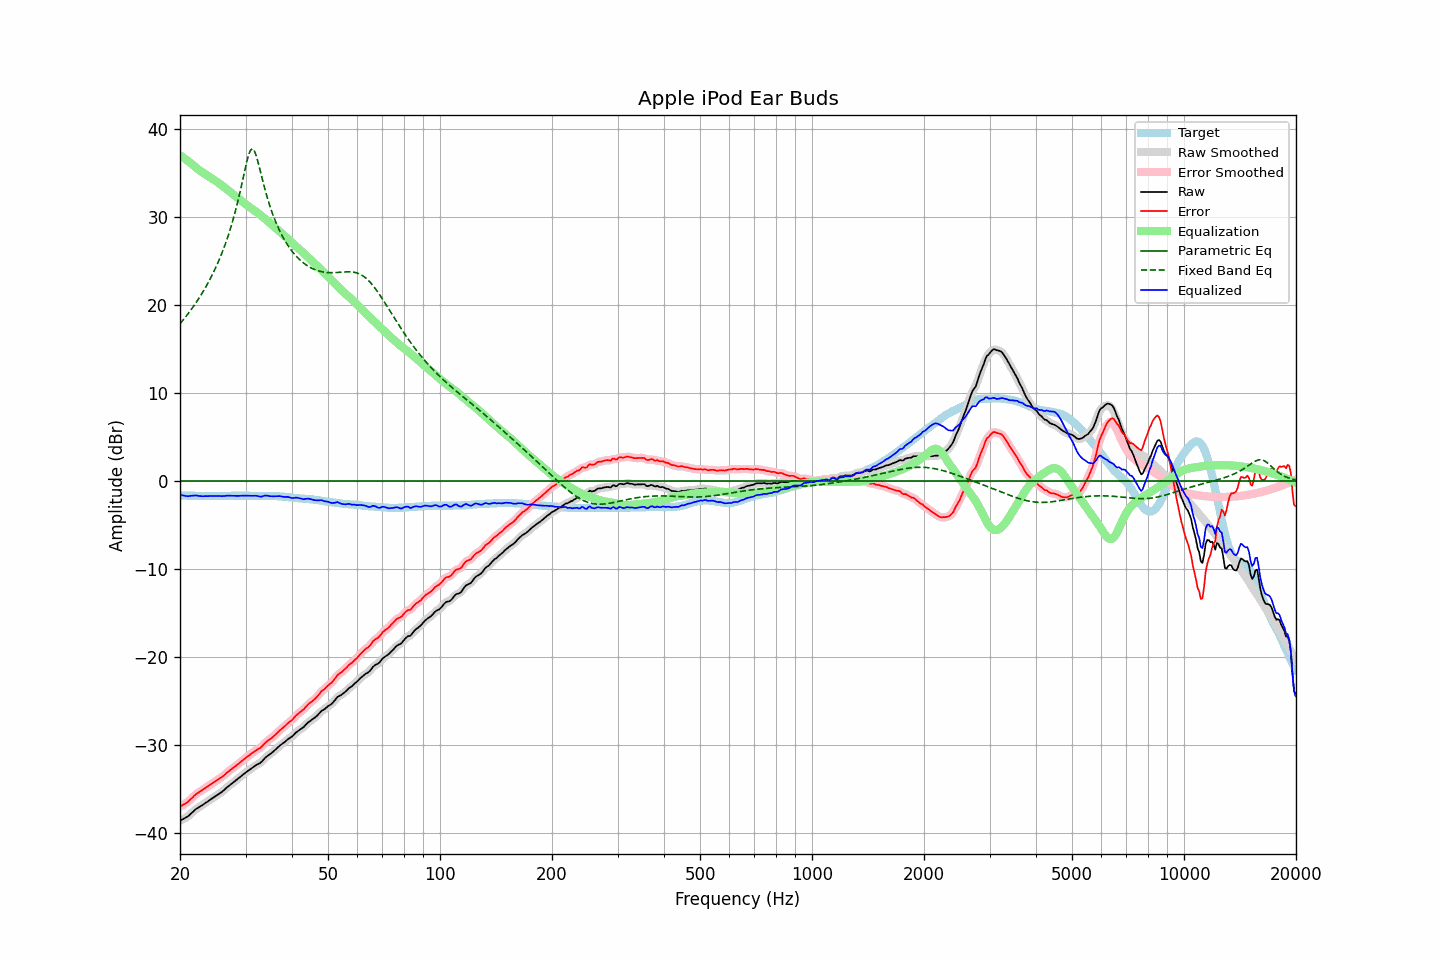

The data file committed next to this chart (first rows):
frequency, raw, error, smoothed, error_smoothed, equalization, parametric_eq, fixed_band_eq, equalized_raw, equalized_smoothed, target
20.00, -38.63, -37.02, -38.62, -37.01, 37.06, 0.00, 17.88, -1.57, -1.56, -1.61
20.20, -38.53, -36.91, -38.54, -36.91, 36.93, 0.00, 18.10, -1.60, -1.60, -1.62
20.40, -38.43, -36.80, -38.44, -36.81, 36.80, 0.00, 18.33, -1.63, -1.64, -1.63
20.61, -38.34, -36.71, -38.34, -36.70, 36.67, 0.00, 18.55, -1.68, -1.67, -1.63
20.81, -38.23, -36.58, -38.23, -36.58, 36.53, 0.00, 18.79, -1.70, -1.70, -1.65
21.02, -38.12, -36.47, -38.10, -36.45, 36.39, 0.00, 19.02, -1.73, -1.71, -1.65
21.23, -37.95, -36.29, -37.95, -36.29, 36.25, 0.00, 19.27, -1.70, -1.70, -1.66
21.44, -37.78, -36.12, -37.78, -36.12, 36.11, 0.00, 19.52, -1.67, -1.67, -1.65
21.66, -37.61, -35.95, -37.60, -35.94, 35.95, 0.00, 19.77, -1.66, -1.65, -1.66
21.87, -37.43, -35.75, -37.44, -35.76, 35.80, 0.00, 20.03, -1.63, -1.64, -1.67
22.09, -37.28, -35.59, -37.29, -35.61, 35.65, 0.00, 20.30, -1.63, -1.65, -1.68
22.31, -37.17, -35.48, -37.16, -35.48, 35.50, 0.00, 20.57, -1.67, -1.66, -1.68
22.54, -37.06, -35.37, -37.06, -35.36, 35.36, 0.00, 20.86, -1.70, -1.69, -1.69
22.76, -36.94, -35.25, -36.95, -35.25, 35.23, 0.00, 21.15, -1.71, -1.72, -1.69
22.99, -36.84, -35.14, -36.83, -35.13, 35.11, 0.00, 21.44, -1.73, -1.72, -1.70
23.22, -36.71, -35.00, -36.71, -35.00, 34.99, 0.00, 21.75, -1.72, -1.72, -1.71
23.45, -36.58, -34.88, -36.59, -34.88, 34.88, 0.00, 22.07, -1.70, -1.72, -1.70
23.69, -36.47, -34.76, -36.46, -34.75, 34.76, 0.00, 22.39, -1.72, -1.71, -1.71
23.92, -36.34, -34.62, -36.34, -34.63, 34.63, 0.00, 22.73, -1.70, -1.70, -1.71
24.16, -36.21, -34.51, -36.22, -34.51, 34.51, 0.00, 23.08, -1.70, -1.70, -1.70
24.40, -36.09, -34.39, -36.09, -34.39, 34.39, 0.00, 23.44, -1.70, -1.70, -1.69
24.65, -35.97, -34.28, -35.97, -34.27, 34.27, 0.00, 23.81, -1.70, -1.70, -1.69
24.89, -35.84, -34.14, -35.84, -34.15, 34.15, 0.00, 24.19, -1.69, -1.69, -1.69
25.14, -35.72, -34.02, -35.72, -34.02, 34.03, 0.00, 24.60, -1.69, -1.68, -1.69
25.39, -35.59, -33.89, -35.60, -33.90, 33.91, 0.00, 25.01, -1.68, -1.69, -1.69
25.65, -35.47, -33.78, -35.47, -33.78, 33.77, 0.00, 25.44, -1.70, -1.70, -1.69
25.91, -35.35, -33.67, -35.34, -33.66, 33.64, 0.00, 25.90, -1.72, -1.71, -1.68
26.16, -35.20, -33.52, -35.20, -33.52, 33.50, 0.00, 26.37, -1.70, -1.70, -1.67
26.43, -35.04, -33.37, -35.04, -33.36, 33.35, 0.00, 26.86, -1.69, -1.68, -1.67
26.69, -34.86, -33.19, -34.87, -33.20, 33.21, 0.00, 27.38, -1.65, -1.66, -1.67
26.96, -34.71, -33.04, -34.72, -33.04, 33.06, 0.00, 27.92, -1.65, -1.65, -1.67
27.23, -34.57, -32.90, -34.57, -32.89, 32.91, 0.00, 28.49, -1.66, -1.65, -1.67
27.50, -34.43, -32.76, -34.43, -32.76, 32.77, 0.00, 29.09, -1.67, -1.66, -1.67
27.77, -34.29, -32.62, -34.29, -32.62, 32.62, 0.00, 29.72, -1.67, -1.67, -1.66
28.05, -34.15, -32.49, -34.15, -32.48, 32.47, 0.00, 30.38, -1.68, -1.68, -1.66
28.33, -34.01, -32.34, -34.01, -32.34, 32.33, 0.00, 31.08, -1.68, -1.68, -1.67
28.62, -33.87, -32.20, -33.87, -32.20, 32.19, 0.00, 31.82, -1.68, -1.68, -1.67
28.90, -33.72, -32.06, -33.72, -32.05, 32.04, 0.00, 32.59, -1.68, -1.67, -1.66
29.19, -33.56, -31.90, -33.56, -31.90, 31.90, 0.00, 33.40, -1.66, -1.66, -1.66
29.48, -33.41, -31.74, -33.41, -31.75, 31.75, 0.00, 34.24, -1.66, -1.66, -1.66
29.78, -33.26, -31.60, -33.26, -31.60, 31.61, 0.00, 35.08, -1.65, -1.65, -1.66
30.08, -33.12, -31.47, -33.12, -31.46, 31.47, 0.00, 35.90, -1.66, -1.66, -1.65
30.38, -32.99, -31.33, -32.99, -31.33, 31.32, 0.00, 36.65, -1.67, -1.67, -1.66
30.68, -32.86, -31.19, -32.86, -31.19, 31.18, 0.00, 37.26, -1.68, -1.68, -1.67
30.99, -32.73, -31.06, -32.73, -31.05, 31.05, 0.00, 37.66, -1.68, -1.68, -1.67
31.30, -32.60, -30.92, -32.60, -30.92, 30.93, 0.00, 37.79, -1.67, -1.67, -1.68
31.61, -32.47, -30.79, -32.47, -30.78, 30.81, 0.00, 37.63, -1.66, -1.66, -1.68
31.93, -32.34, -30.65, -32.35, -30.65, 30.68, 0.00, 37.23, -1.66, -1.67, -1.69
32.24, -32.23, -30.53, -32.24, -30.55, 30.55, 0.00, 36.64, -1.68, -1.70, -1.69
32.57, -32.14, -30.44, -32.14, -30.44, 30.41, 0.00, 35.96, -1.73, -1.74, -1.70
32.89, -32.04, -30.33, -32.02, -30.31, 30.26, 0.00, 35.23, -1.78, -1.76, -1.70
33.22, -31.87, -30.17, -31.86, -30.15, 30.12, 0.00, 34.49, -1.75, -1.74, -1.70
33.55, -31.66, -29.95, -31.67, -29.97, 29.97, 0.00, 33.77, -1.69, -1.70, -1.70
33.89, -31.46, -29.77, -31.48, -29.77, 29.82, 0.00, 33.08, -1.64, -1.66, -1.69
34.23, -31.31, -29.61, -31.32, -29.61, 29.66, 0.00, 32.42, -1.65, -1.65, -1.70
34.57, -31.18, -29.48, -31.18, -29.48, 29.50, 0.00, 31.81, -1.68, -1.68, -1.70
34.92, -31.06, -29.36, -31.05, -29.35, 29.34, 0.00, 31.23, -1.72, -1.71, -1.70
35.27, -30.91, -29.22, -30.91, -29.21, 29.18, 0.00, 30.69, -1.73, -1.73, -1.69
35.62, -30.76, -29.06, -30.76, -29.06, 29.03, 0.00, 30.18, -1.73, -1.73, -1.70
35.97, -30.60, -28.89, -30.60, -28.89, 28.87, 0.00, 29.71, -1.72, -1.72, -1.70
... 635 more rows
